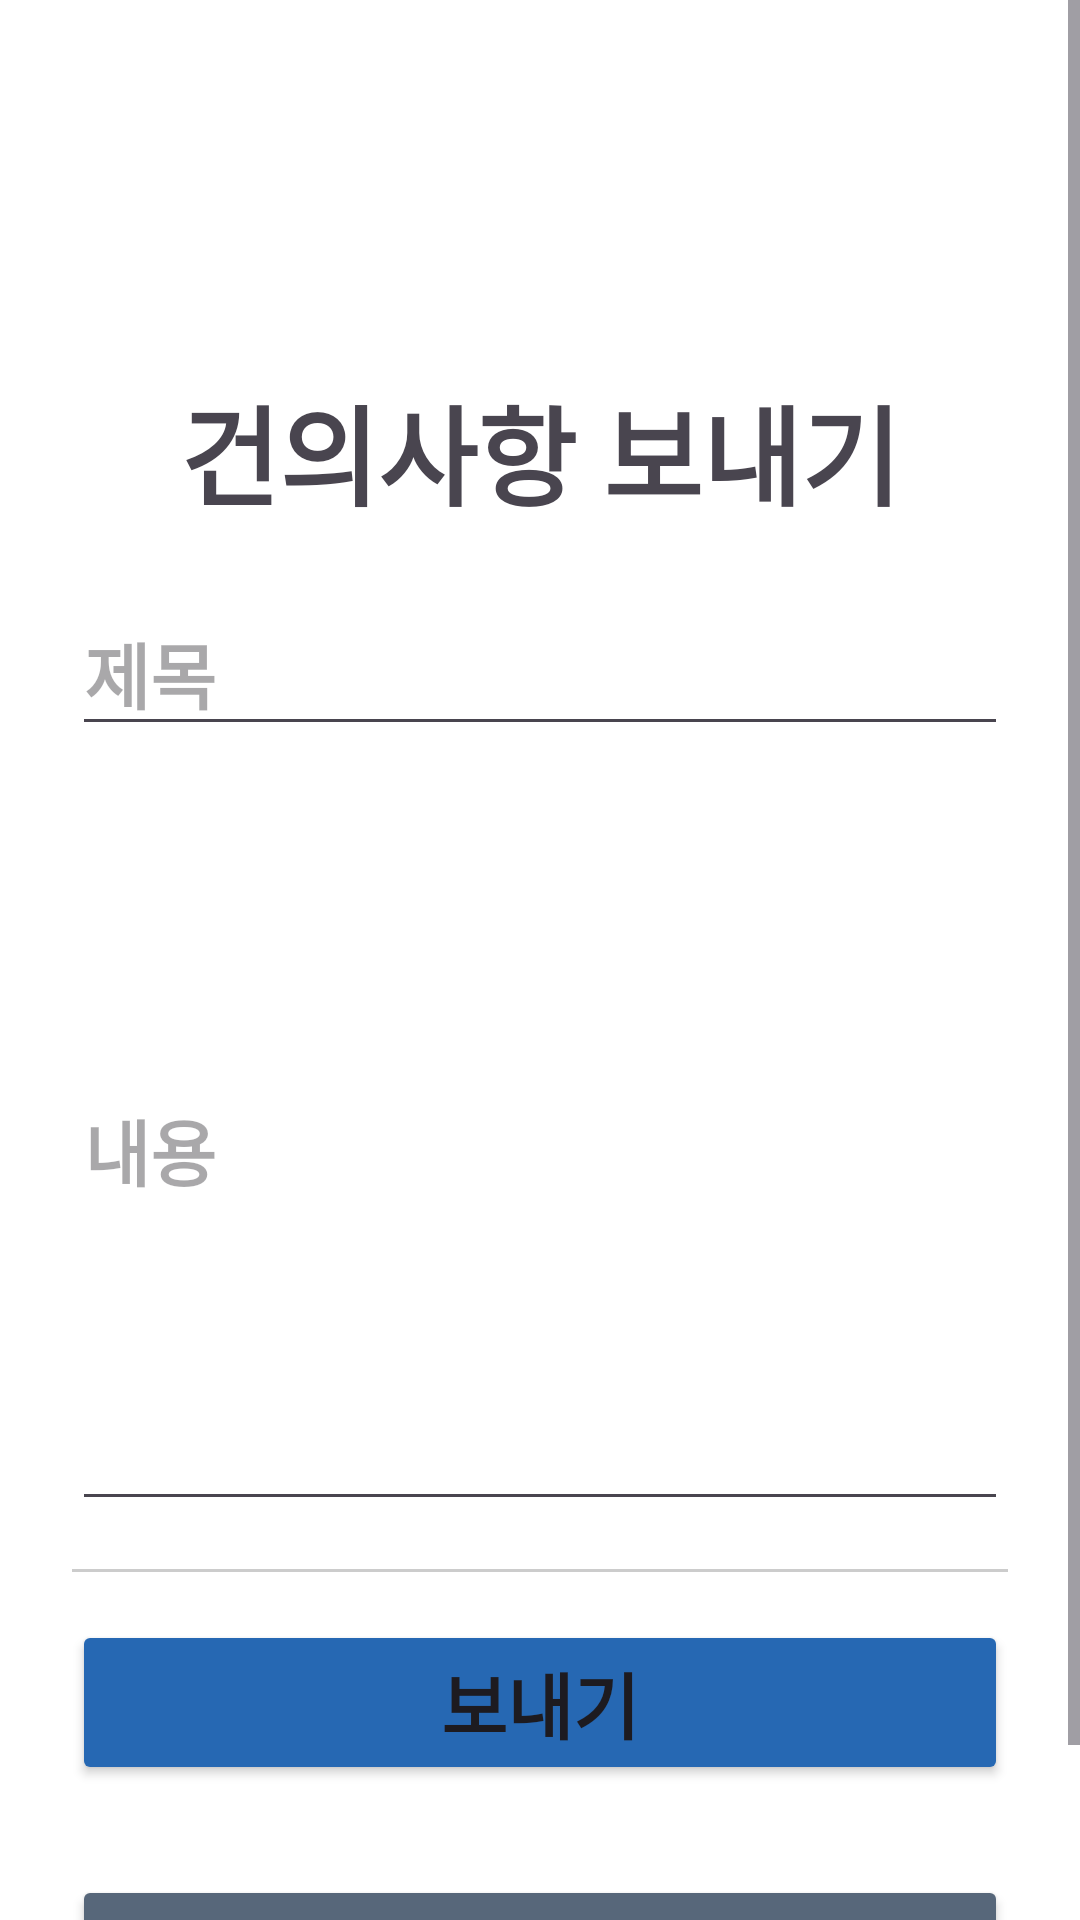

This screen was rendered from an Android layout file. Write that file and the resources it references.
<!-- AndroidManifest.xml: application theme Theme.ActiveSenior -->
<!-- res/layout/activity_suggestion.xml -->
<?xml version="1.0" encoding="utf-8"?>
<ScrollView xmlns:android="http://schemas.android.com/apk/res/android"
    android:layout_width="match_parent"
    android:layout_height="match_parent"
    android:background="#FFFFFF">

    <LinearLayout
        android:orientation="vertical"
        android:padding="24dp"
        android:layout_width="match_parent"
        android:layout_height="wrap_content"
        android:gravity="center_horizontal">



        
        <TextView
            android:layout_marginTop="100sp"
            android:text="건의사항 보내기"
            android:textSize="36sp"
            android:textStyle="bold"
            android:layout_marginBottom="20dp"
            android:layout_width="wrap_content"
            android:layout_height="wrap_content"/>

        <EditText
            android:id="@+id/etSuggestionTitle"
            android:hint="제목"
            android:textSize="24sp"
            android:layout_width="match_parent"
            android:layout_height="wrap_content"/>

        <EditText
            android:id="@+id/etSuggestionContent"
            android:hint="내용"
            android:textSize="24sp"
            android:inputType="textMultiLine"
            android:lines="8"
            android:layout_width="match_parent"
            android:layout_height="wrap_content"

            android:layout_marginTop="8dp"/>
        <View
            android:layout_width="match_parent"
            android:layout_height="1dp"
            android:background="#CCCCCC"
            android:layout_marginVertical="16dp"/>

        <Button
            android:id="@+id/btnSendSuggestion"
            android:text="보내기"
            android:textSize="24sp"
            android:layout_width="match_parent"
            android:layout_height="wrap_content"
            android:backgroundTint="#2668B3"
            android:layout_marginBottom="30dp"/>

        <include layout="@layout/back_button"/>

    </LinearLayout>
</ScrollView>
<!-- res/layout/back_button.xml (included above) -->
<?xml version="1.0" encoding="utf-8"?>
<Button
    xmlns:android="http://schemas.android.com/apk/res/android"
    android:id="@+id/backButton"
    android:text="뒤로가기"
    android:layout_width="match_parent"
    android:layout_height="wrap_content"

    android:textSize="24sp"
    android:backgroundTint="#57677A"/>
<!-- resources referenced by this layout -->
<resources>
  <style name="Theme.ActiveSenior" parent="Base.Theme.ActiveSenior" />
  <style name="Base.Theme.ActiveSenior" parent="Theme.Material3.DayNight.NoActionBar">
          
          
          <item name="android:statusBarColor">#5A9EFF</item>
          <item name="android:textStyle">bold</item>
      </style>
</resources>
